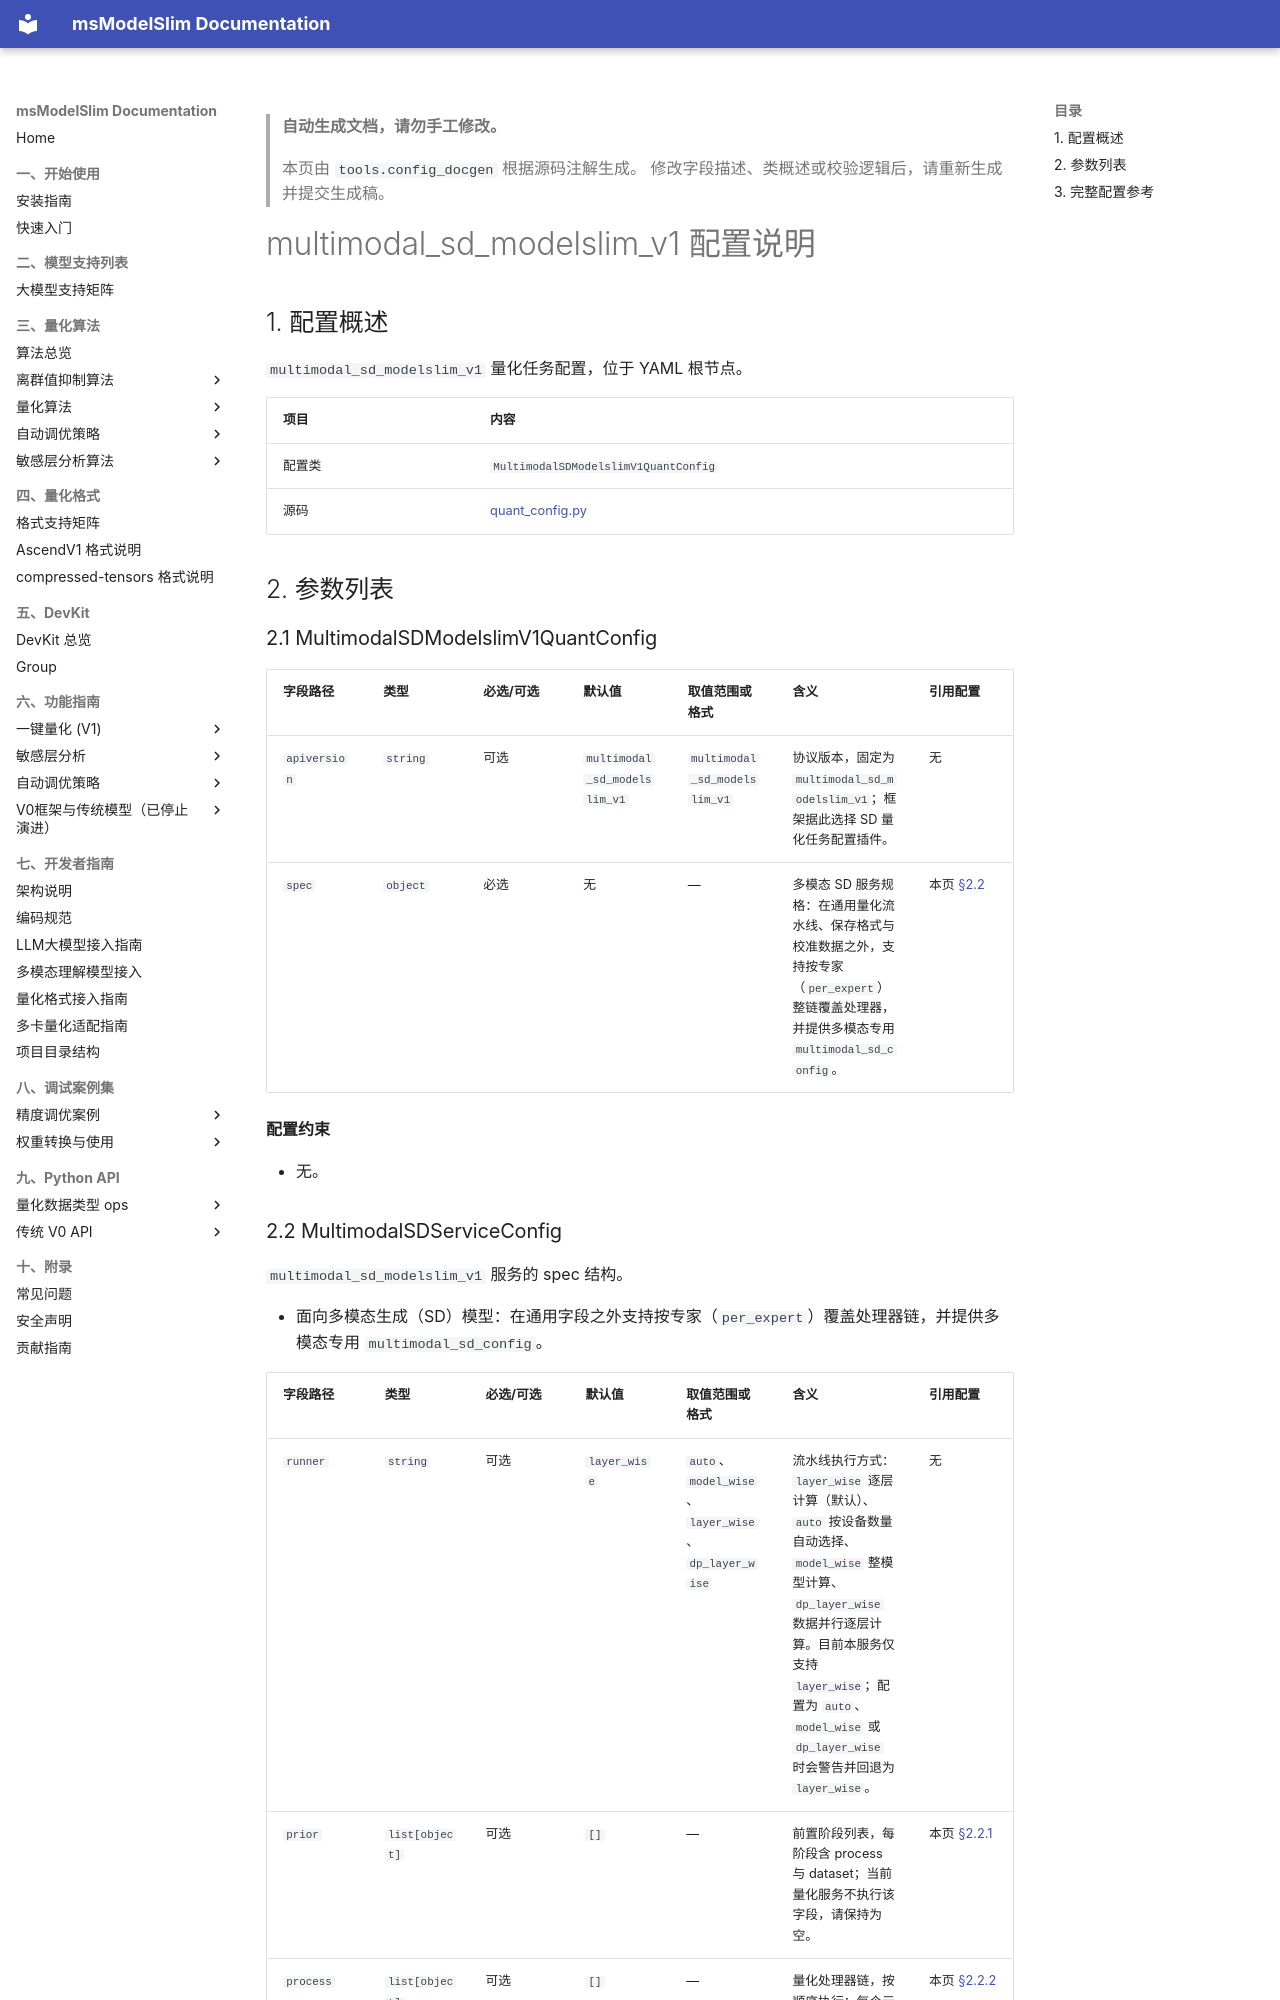

repository: Ascend/msmodelslim · page: zh/api_reference/config/quant/multimodal_sd_modelslim_v1/index.html · generator: mkdocs

<!-- generated-by: tools.config_docgen ; class: msmodelslim.core.quant_service.multimodal_sd_v1.quant_config.MultimodalSDModelslimV1QuantConfig -->
> **自动生成文档，请勿手工修改。**
>
> 本页由 `tools.config_docgen` 根据源码注解生成。
> 修改字段描述、类概述或校验逻辑后，请重新生成并提交生成稿。

# multimodal_sd_modelslim_v1 配置说明

## 1. 配置概述

`multimodal_sd_modelslim_v1` 量化任务配置，位于 YAML 根节点。

| 项目 | 内容 |
|------|------|
| 配置类 | `MultimodalSDModelslimV1QuantConfig` |
| 源码 | [quant_config.py](../../../../../msmodelslim/core/quant_service/multimodal_sd_v1/quant_config.py) |
